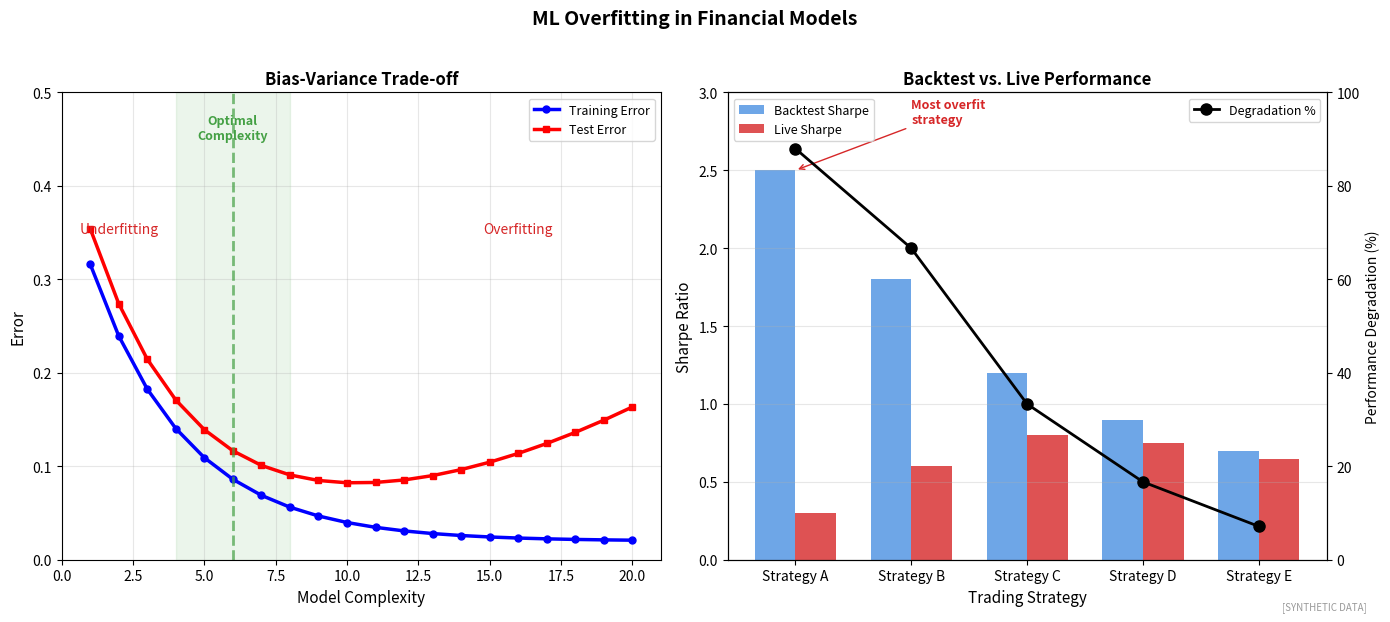

Here is the Python script that generated this plot: (Note: this script raises an exception after producing the figure.)
"""
Overfitting Example
Training vs test performance

Output: overfitting_example.pdf
Module: module_03_ai_ml
Lesson: 34 - Prediction Limitations
"""

from pathlib import Path
import matplotlib.pyplot as plt
import numpy as np

CHART_METADATA = {
    'title': 'Overfitting Example',
    'module': 'module_03_ai_ml',
    'lesson': 34,
    'url': 'https://github.com/Digital-AI-Finance/digital-finance/tree/main/module_03_ai_ml/figures/overfitting_example'
}

plt.rcParams.update({'font.size': 10, 'axes.labelsize': 10})

def create_chart():
    fig, axes = plt.subplots(1, 2, figsize=(14, 6))

    np.random.seed(42)

    # Learning Curves
    ax1 = axes[0]

    complexity = np.arange(1, 21)

    # Training error (decreases with complexity)
    train_error = 0.4 * np.exp(-0.3 * complexity) + 0.02

    # Test error (U-shaped)
    test_error = 0.4 * np.exp(-0.3 * complexity) + 0.05 * (complexity - 5)**2 / 100 + 0.05

    ax1.plot(complexity, train_error, 'b-', linewidth=2.5, marker='o', markersize=5, label='Training Error')
    ax1.plot(complexity, test_error, 'r-', linewidth=2.5, marker='s', markersize=5, label='Test Error')

    # Optimal complexity zone
    ax1.axvline(x=6, color='#44A044', linestyle='--', linewidth=2, alpha=0.7)
    ax1.fill_between([4, 8], [0, 0], [0.5, 0.5], alpha=0.1, color='#44A044')
    ax1.text(6, 0.45, 'Optimal\nComplexity', ha='center', fontsize=9, fontweight='bold', color='#44A044')

    # Zone labels
    ax1.text(2, 0.35, 'Underfitting', ha='center', fontsize=10, color='#D62728')
    ax1.text(16, 0.35, 'Overfitting', ha='center', fontsize=10, color='#D62728')

    ax1.set_xlabel('Model Complexity', fontsize=11)
    ax1.set_ylabel('Error', fontsize=11)
    ax1.set_title('Bias-Variance Trade-off', fontsize=12, fontweight='bold')
    ax1.legend(loc='upper right', fontsize=9)
    ax1.set_xlim(0, 21)
    ax1.set_ylim(0, 0.5)
    ax1.grid(True, alpha=0.3)

    # Backtest vs Live Performance
    ax2 = axes[1]

    strategies = ['Strategy A', 'Strategy B', 'Strategy C', 'Strategy D', 'Strategy E']
    backtest_sharpe = [2.5, 1.8, 1.2, 0.9, 0.7]
    live_sharpe = [0.3, 0.6, 0.8, 0.75, 0.65]

    x = np.arange(len(strategies))
    width = 0.35

    bars1 = ax2.bar(x - width/2, backtest_sharpe, width, label='Backtest Sharpe', color='#4A90E2', alpha=0.8)
    bars2 = ax2.bar(x + width/2, live_sharpe, width, label='Live Sharpe', color='#D62728', alpha=0.8)

    # Performance degradation line
    degradation = [(b - l) / b * 100 for b, l in zip(backtest_sharpe, live_sharpe)]

    ax2_twin = ax2.twinx()
    ax2_twin.plot(x, degradation, 'ko-', linewidth=2, markersize=8, label='Degradation %')
    ax2_twin.set_ylabel('Performance Degradation (%)', fontsize=10)
    ax2_twin.set_ylim(0, 100)

    ax2.set_xlabel('Trading Strategy', fontsize=11)
    ax2.set_ylabel('Sharpe Ratio', fontsize=11)
    ax2.set_title('Backtest vs. Live Performance', fontsize=12, fontweight='bold')
    ax2.set_xticks(x)
    ax2.set_xticklabels(strategies)
    ax2.legend(loc='upper left', fontsize=9)
    ax2_twin.legend(loc='upper right', fontsize=9)
    ax2.set_ylim(0, 3)
    ax2.yaxis.grid(True, alpha=0.3)

    # Warning annotation
    ax2.annotate('Most overfit\nstrategy', xy=(0, 2.5), xytext=(1, 2.8),
                fontsize=9, fontweight='bold', color='#D62728',
                arrowprops=dict(arrowstyle='->', color='#D62728'))

    fig.suptitle('ML Overfitting in Financial Models', fontsize=14, fontweight='bold', y=1.02)
    fig.text(0.98, 0.02, '[SYNTHETIC DATA]', fontsize=7, color='#999999', ha='right', style='italic')
    plt.tight_layout()

    output_path = Path(__file__).parent / 'overfitting_example.pdf'
    plt.savefig(output_path, format='pdf', dpi=300, bbox_inches='tight')
    plt.close()
    print(f"Chart saved to: {output_path}")
    return output_path

if __name__ == '__main__':
    create_chart()
